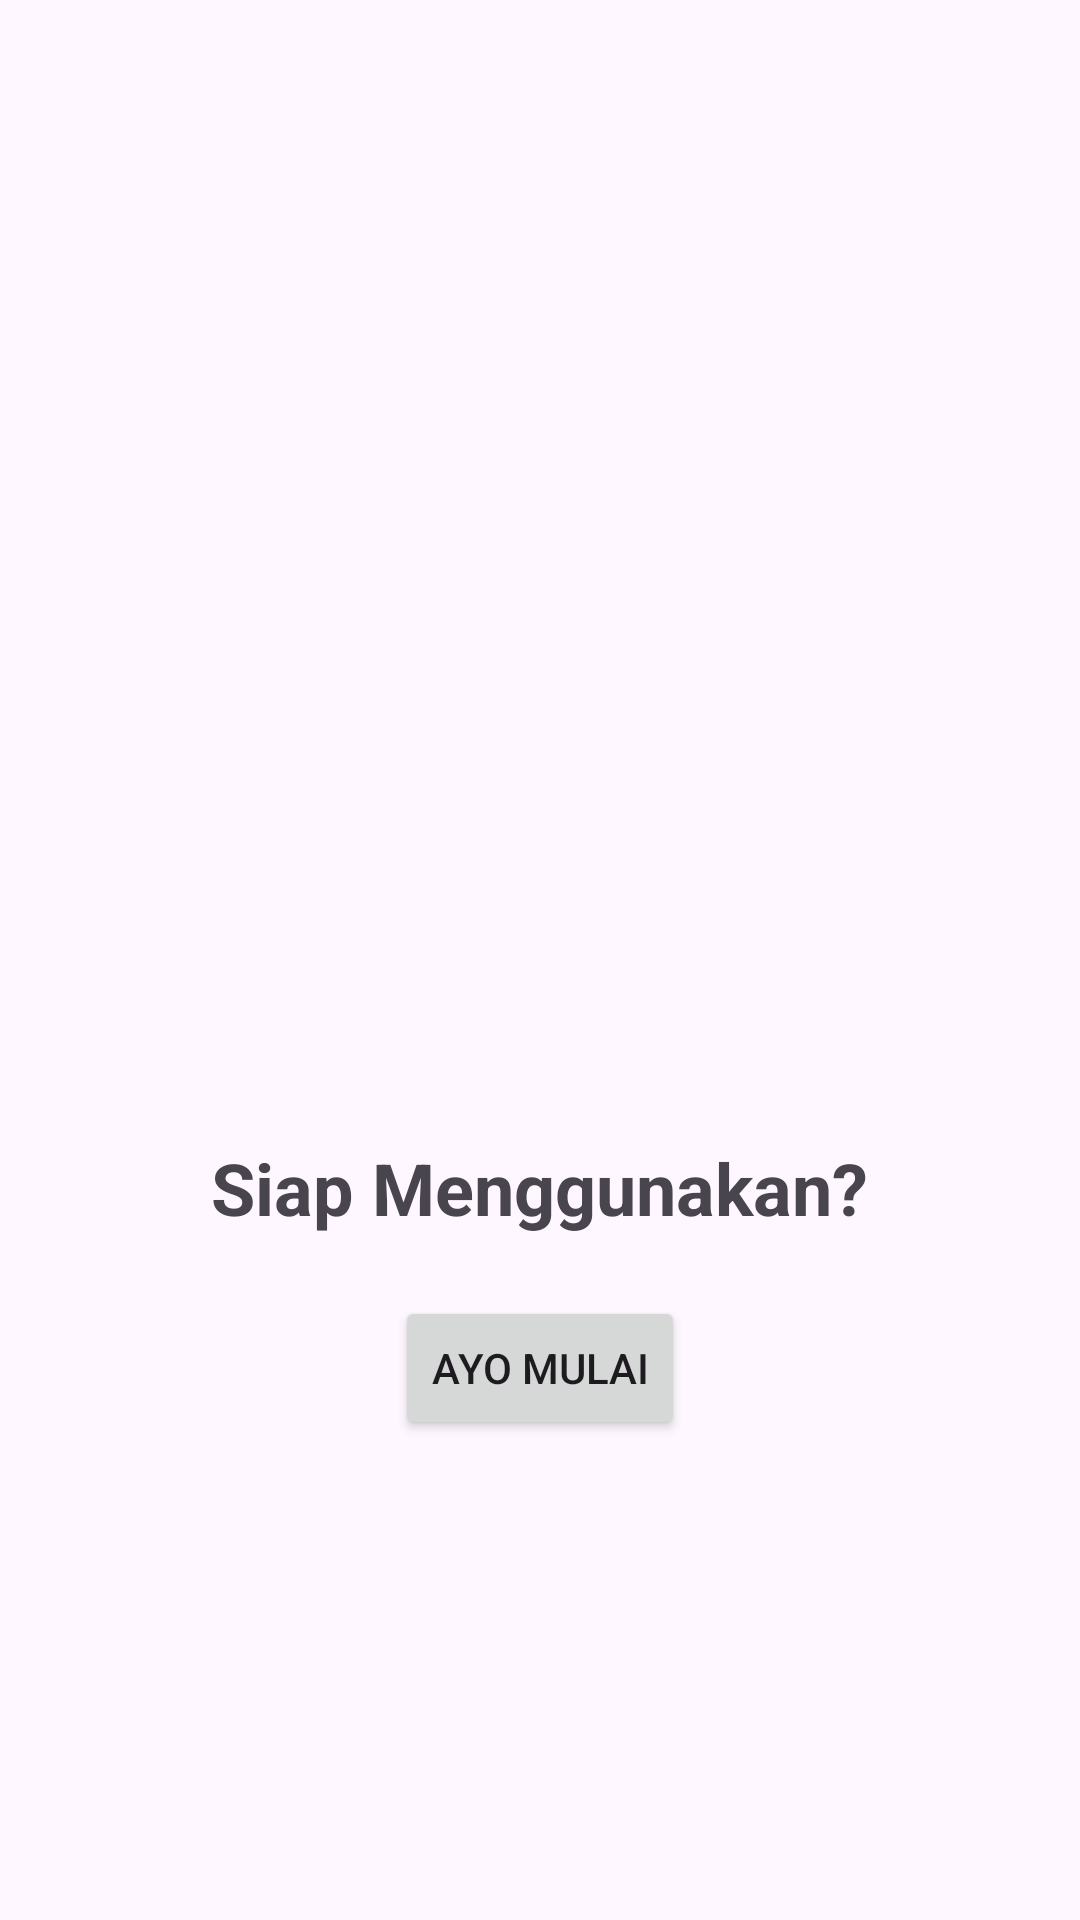

Write the Android layout XML for this screen, with the resource values it uses.
<!-- AndroidManifest.xml: application theme Theme.Aliyablush -->
<!-- res/layout/fragment_tutorial3.xml -->
<?xml version="1.0" encoding="utf-8"?>
<LinearLayout
    xmlns:android="http://schemas.android.com/apk/res/android"
    android:layout_width="match_parent"
    android:layout_height="match_parent"
    android:gravity="center"
    android:orientation="vertical">

    <ImageView
        android:layout_width="220dp"
        android:layout_height="220dp"
        android:src="@drawable/ic_go"/>

    <TextView
        android:layout_width="wrap_content"
        android:layout_height="wrap_content"
        android:text="Siap Menggunakan?"
        android:textSize="24sp"
        android:textStyle="bold"/>

    <Button
        android:id="@+id/btnMulai"
        android:layout_width="wrap_content"
        android:layout_height="wrap_content"
        android:layout_marginTop="20dp"
        android:text="Ayo Mulai"/>
</LinearLayout>
<!-- resources referenced by this layout -->
<resources>
  <style name="Theme.Aliyablush" parent="Base.Theme.Aliyablush" />
  <style name="Base.Theme.Aliyablush" parent="Theme.Material3.DayNight.NoActionBar">
          
          
      </style>
</resources>
